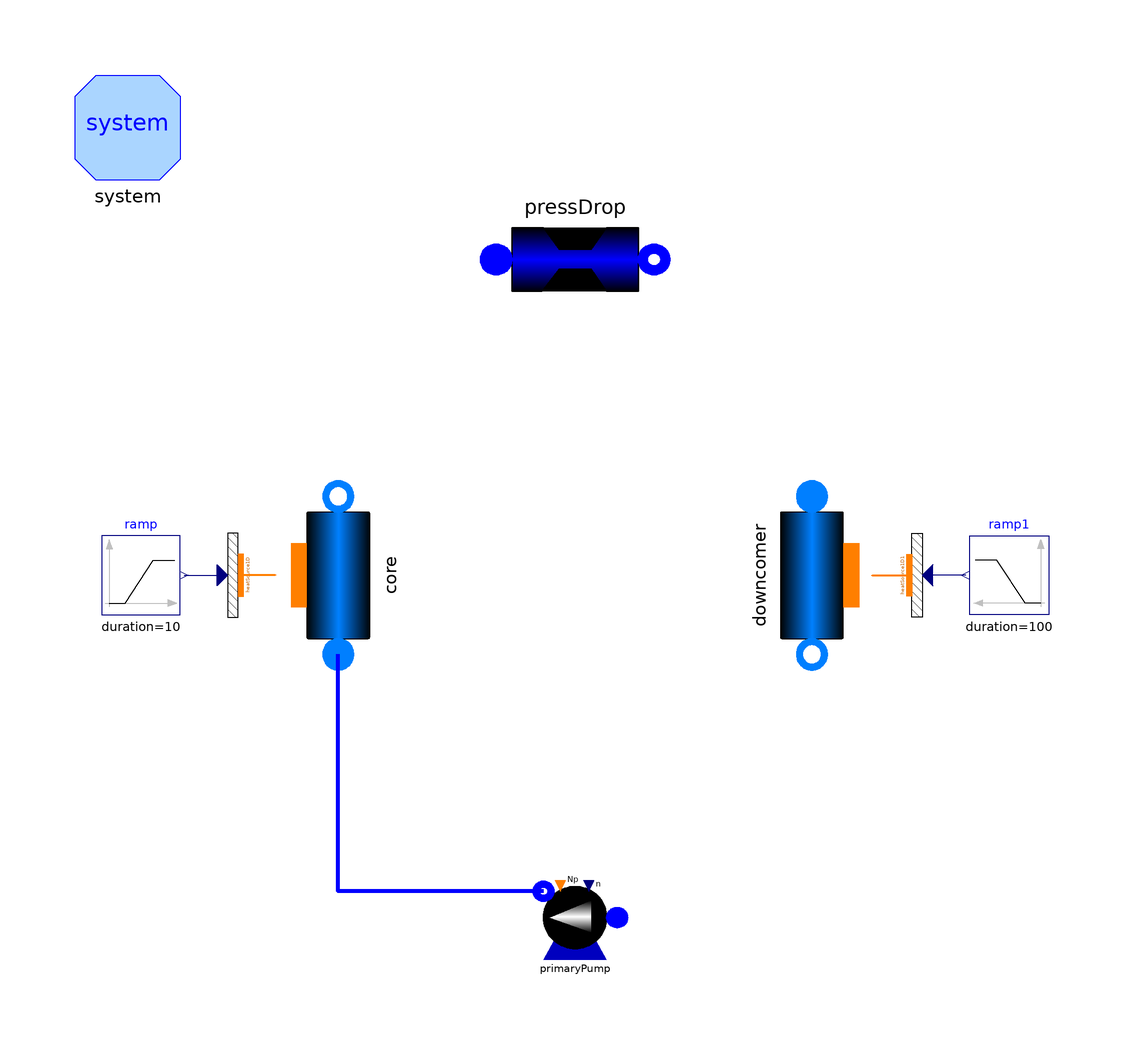

The Modelica model whose source follows is shown above as a component diagram (icons at their Placement, wires along their Line points).

model CoreFlowPaths6_pumpWorks_noPD

  Components.PipeFlow core(
    L=0.80,
    H=0.80,
    omega=0.0173,
    Dhyd=84.0932e-3,
    wnom=0.7663,
    Cfnom=0.005,
    A=3.6326e-4,
    FluidPhaseStart=ORNL_AdvSMR.Choices.FluidPhase.FluidPhases.Liquid,
    initOpt=ORNL_AdvSMR.Choices.Init.Options.steadyState,
    hstartin=(650 + 273.15)*2380,
    hstartout=(700 + 273.15)*2380,
    rhonom=1950,
    N=4,
    redeclare package Medium = ORNL_SMR.Media.Fluids.LiFBeF2.flibe_ph,
    FFtype=ORNL_AdvSMR.Choices.Flow1D.FFtypes.Colebrook,
    dpnom(displayUnit="kPa") = 1,
    pstart=300000) annotation (Placement(transformation(
        extent={{-15,-15},{15,15}},
        rotation=90,
        origin={-45,0})));
  ThermoPower3.Water.PumpNPSH primaryPump(
    V=0.01,
    redeclare function powerCharacteristic =
        Functions.PumpCharacteristics.constantPower,
    Np0=1,
    w0=0.7663,
    rho0=1950,
    wstart=0.7663,
    redeclare package Medium = ORNL_SMR.Media.Fluids.LiFBeF2.flibe_ph,
    dp0(displayUnit="kPa") = 10000,
    usePowerCharacteristic=true,
    n0=100,
    initOpt=ThermoPower3.Choices.Init.Options.steadyState,
    redeclare function flowCharacteristic =
        ThermoPower3.Functions.PumpCharacteristics.linearFlow (head_nom=
           {0.05,0.75}, q_nom={1e-4,5e-4})) annotation (Placement(
        transformation(extent={{10,-77},{-10,-57}}, rotation=0)));
  Thermal.HeatSource1D heatSource1D(
    L=0.80,
    omega=0.0173,
    N=4) annotation (Placement(transformation(
        extent={{-10,-5},{10,5}},
        rotation=90,
        origin={-65,0})));
  Modelica.Blocks.Sources.Ramp ramp(
    duration=10,
    height=0,
    startTime=0,
    offset=125e6/(19*240)) annotation (Placement(transformation(extent=
            {{-90,-7.5},{-75,7.5}})));
  inner System system(allowFlowReversal=false, Dynamics=ORNL_AdvSMR.Choices.System.Dynamics.SteadyState)
    annotation (Placement(transformation(extent={{-95,75},{-75,95}})));
  Components.PipeFlow downcomer(
    L=0.80,
    omega=0.0173,
    Dhyd=84.0932e-3,
    wnom=0.7663,
    Cfnom=0.005,
    A=3.6326e-4,
    H=-0.80,
    FFtype=ORNL_AdvSMR.Choices.Flow1D.FFtypes.Colebrook,
    hstartin=(700 + 273.15)*2380,
    hstartout=(650 + 273.15)*2380,
    rhonom=1950,
    N=4,
    redeclare package Medium = ORNL_SMR.Media.Fluids.LiFBeF2.flibe_ph,
    initOpt=ORNL_AdvSMR.Choices.Init.Options.noInit,
    dpnom(displayUnit="kPa") = 1,
    pstart=100000) annotation (Placement(transformation(
        extent={{15,15},{-15,-15}},
        rotation=90,
        origin={45,1.77636e-015})));
  Thermal.HeatSource1D heatSource1D1(
    L=0.80,
    omega=0.0173,
    N=4) annotation (Placement(transformation(
        extent={{-10,5},{10,-5}},
        rotation=90,
        origin={65,0})));
  Modelica.Blocks.Sources.Ramp ramp1(
    duration=100,
    height=0,
    startTime=0,
    offset=-125e6/(19*240))
    annotation (Placement(transformation(extent={{90,-7.5},{75,7.5}})));
  ThermoPower3.Water.PressDrop pressDrop(
    wnom=0.7663,
    A=3.6326e-4,
    rhonom=1950,
    FFtype=ThermoPower3.Choices.PressDrop.FFtypes.OpPoint,
    redeclare package Medium = ORNL_SMR.Media.Fluids.LiFBeF2.flibe_ph,
    dpnom(displayUnit="kPa") = 15000) annotation (Placement(
        transformation(
        extent={{15,-15},{-15,15}},
        rotation=180,
        origin={1.77636e-015,60})));
equation
  connect(primaryPump.outfl, core.infl) annotation (Line(
      points={{-6,-60},{-45,-60},{-45,-15}},
      color={0,0,255},
      smooth=Smooth.None,
      thickness=1));
  connect(core.wall, heatSource1D.wall) annotation (Line(
      points={{-58.5,0.075},{-57,0.075},{-57,0},{-63.5,0}},
      color={255,127,0},
      thickness=1,
      smooth=Smooth.None));
  connect(ramp.y, heatSource1D.power) annotation (Line(
      points={{-74.25,0},{-67,0}},
      color={0,0,127},
      smooth=Smooth.None));
  connect(downcomer.wall, heatSource1D1.wall) annotation (Line(
      points={{58.5,-0.075},{56.5,-0.075},{56.5,0},{63.5,0}},
      color={255,127,0},
      thickness=1,
      smooth=Smooth.None));
  connect(ramp1.y, heatSource1D1.power) annotation (Line(
      points={{74.25,0},{67,0}},
      color={0,0,127},
      smooth=Smooth.None));
  connect(downcomer.outfl, primaryPump.infl) annotation (Line(
      points={{45,-15},{45,-65},{8,-65}},
      color={0,127,255},
      pattern=LinePattern.None,
      thickness=1,
      smooth=Smooth.None));
  connect(core.outfl, pressDrop.inlet) annotation (Line(
      points={{-45,15},{-45,60},{-15,60}},
      color={0,127,255},
      pattern=LinePattern.None,
      thickness=1,
      smooth=Smooth.None));
  connect(downcomer.infl, pressDrop.outlet) annotation (Line(
      points={{45,15},{45,60},{15,60}},
      color={0,127,255},
      pattern=LinePattern.None,
      thickness=1,
      smooth=Smooth.None));
  annotation (
    Diagram(coordinateSystem(
        preserveAspectRatio=false,
        extent={{-100,-100},{100,100}},
        grid={0.5,0.5}), graphics),
    Icon(coordinateSystem(
        preserveAspectRatio=false,
        extent={{-100,-100},{100,100}},
        grid={0.5,0.5})),
    experiment(
      __Dymola_NumberOfIntervals=100,
      Tolerance=1e-007,
      __Dymola_Algorithm="Dassl"),
    __Dymola_experimentSetupOutput);
end CoreFlowPaths6_pumpWorks_noPD;